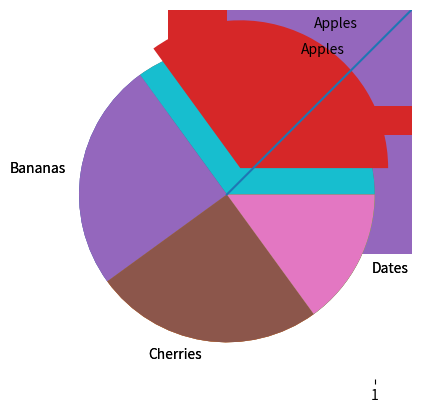

Reproduce this figure in Python.
# Import the necessary packages and modules
import matplotlib.pyplot as plt    #import the pyplot module of the matplotlib library under the alias plt.
import numpy as np

# Prepare the data
x = np.linspace(0, 10, 100)

x

# Plot the data
plt.plot(x, x, label='linear')

# Add a legend
#plt.legend()

# Show the plot
plt.show()

plt.plot([1, 2, 3, 4], [10, 20, 25, 30], color='lightblue', linewidth=3)
plt.scatter([0.3, 3.8, 1.2, 2.5], [11, 25, 9, 26], color='darkgreen', marker='^')
plt.xlim(0.5, 4.5)
plt.show()

x = np.array([5,7,8,7,2,17,2,9,4,11,12,9,6])
y = np.array([99,86,87,88,111,86,103,87,94,78,77,85,86])

plt.scatter(x, y)
plt.show()

#day one, the age and speed of 13 cars:
x = np.array([5,7,8,7,2,17,2,9,4,11,12,9,6])
y = np.array([99,86,87,88,111,86,103,87,94,78,77,85,86])
plt.scatter(x, y)

#day two, the age and speed of 15 cars:
x = np.array([2,2,8,1,15,8,12,9,7,3,11,4,7,14,12])
y = np.array([100,105,84,105,90,99,90,95,94,100,79,112,91,80,85])
plt.scatter(x, y)

plt.show()

x = np.array(["A", "B", "C", "D"])
y = np.array([3, 8, 1, 10])

plt.bar(x,y)
plt.show()

x = np.array(["A", "B", "C", "D"])
y = np.array([3, 8, 1, 10])

plt.barh(x, y)
plt.show()

x = np.random.normal(170, 10, 250)

print(x)

plt.hist(x)
plt.show()

y = np.array([35, 25, 25, 15])

plt.pie(y)
plt.show() 

y = np.array([35, 25, 25, 15])
mylabels = ["Apples", "Bananas", "Cherries", "Dates"]

plt.pie(y, labels = mylabels)
plt.show() 

y = np.array([35, 25, 25, 15])
mylabels = ["Apples", "Bananas", "Cherries", "Dates"]
myexplode = [0.2, 0, 0, 0]

plt.pie(y, labels = mylabels, explode = myexplode)
plt.show() 

c1 = np.random.normal(100, 10, 200)

plt.boxplot(c1)
plt.show()

